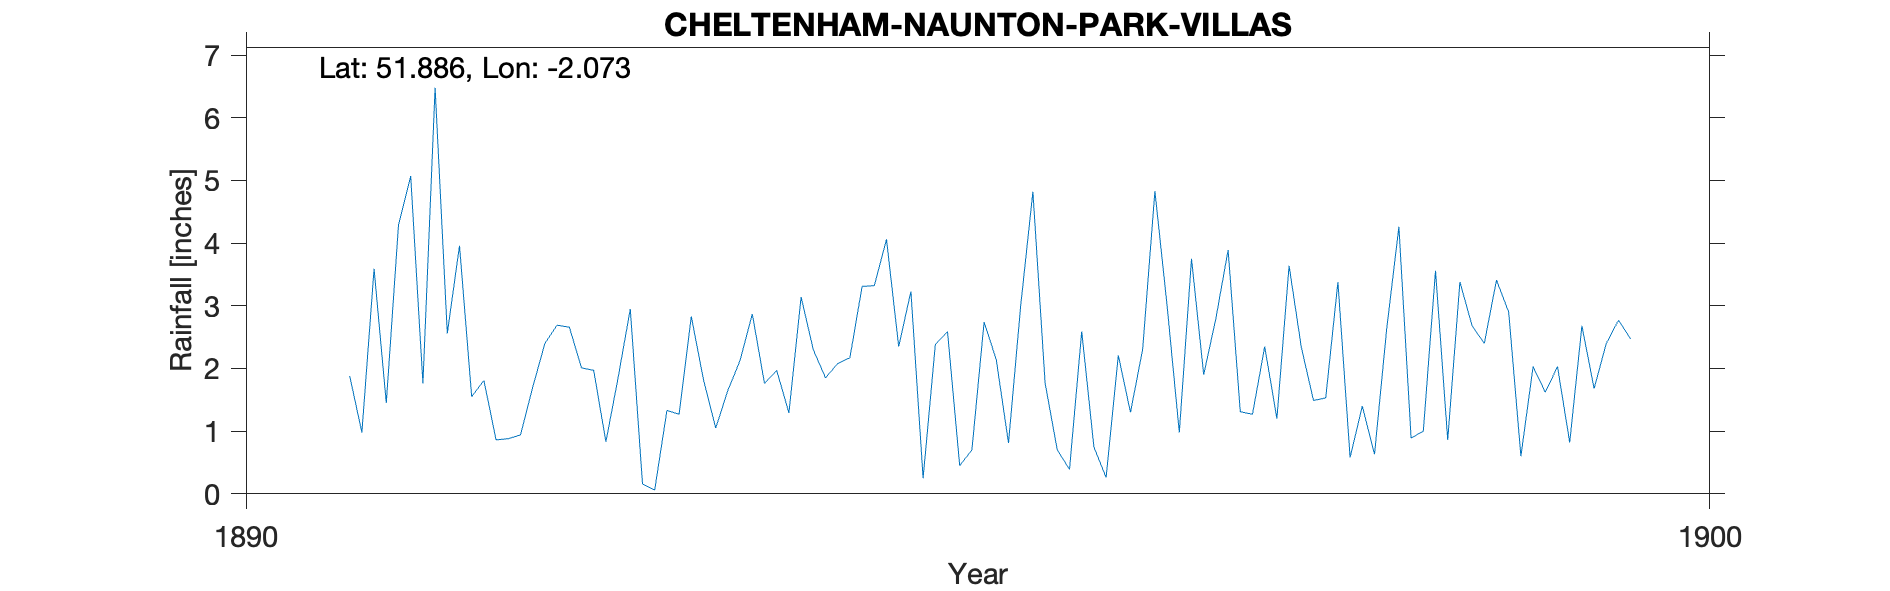

Source data for this figure (header and first rows):
CHELTENHAM-NAUNTON-PARK-VILLAS, , , , , , , , , , 
Grid ref, SO951208, Long, -2.073, Lat, 51.89, Elevation, 250, ft, , 
Station no, RR6990, , , , , , , , , 
, 1890, 1891, 1892, 1893, 1894, 1895, 1896, 1897, 1898, 1899
January, , , 1.55, 1.85, 1.76, 3.23, 0.7, 1.9, 0.58, 3.41
February, , , 1.81, 2.95, 1.97, 0.25, 0.39, 2.8, 1.4, 2.9
March, , 1.88, 0.86, 0.16, 1.29, 2.38, 2.59, 3.89, 0.63, 0.6
April, , 0.98, 0.88, 0.06, 3.14, 2.59, 0.75, 1.31, 2.63, 2.03
May, , 3.59, 0.94, 1.33, 2.3, 0.45, 0.26, 1.27, 4.26, 1.62
June, , 1.45, 1.7, 1.27, 1.85, 0.7, 2.21, 2.35, 0.89, 2.03
July, , 4.29, 2.4, 2.83, 2.08, 2.74, 1.3, 1.2, 1, 0.82
August, , 5.07, 2.69, 1.82, 2.17, 2.14, 2.31, 3.64, 3.56, 2.68
September, , 1.76, 2.66, 1.05, 3.31, 0.81, 4.83, 2.34, 0.86, 1.68
October, , 6.48, 2.01, 1.65, 3.32, 3, 3, 1.49, 3.38, 2.4
November, , 2.56, 1.97, 2.13, 4.06, 4.82, 0.98, 1.53, 2.68, 2.77
December, , 3.96, 0.83, 2.87, 2.35, 1.77, 3.75, 3.38, 2.4, 2.47
Total, , , 20.3, 19.97, 29.6, 24.88, 23.07, 27.1, 24.27, 25.41
